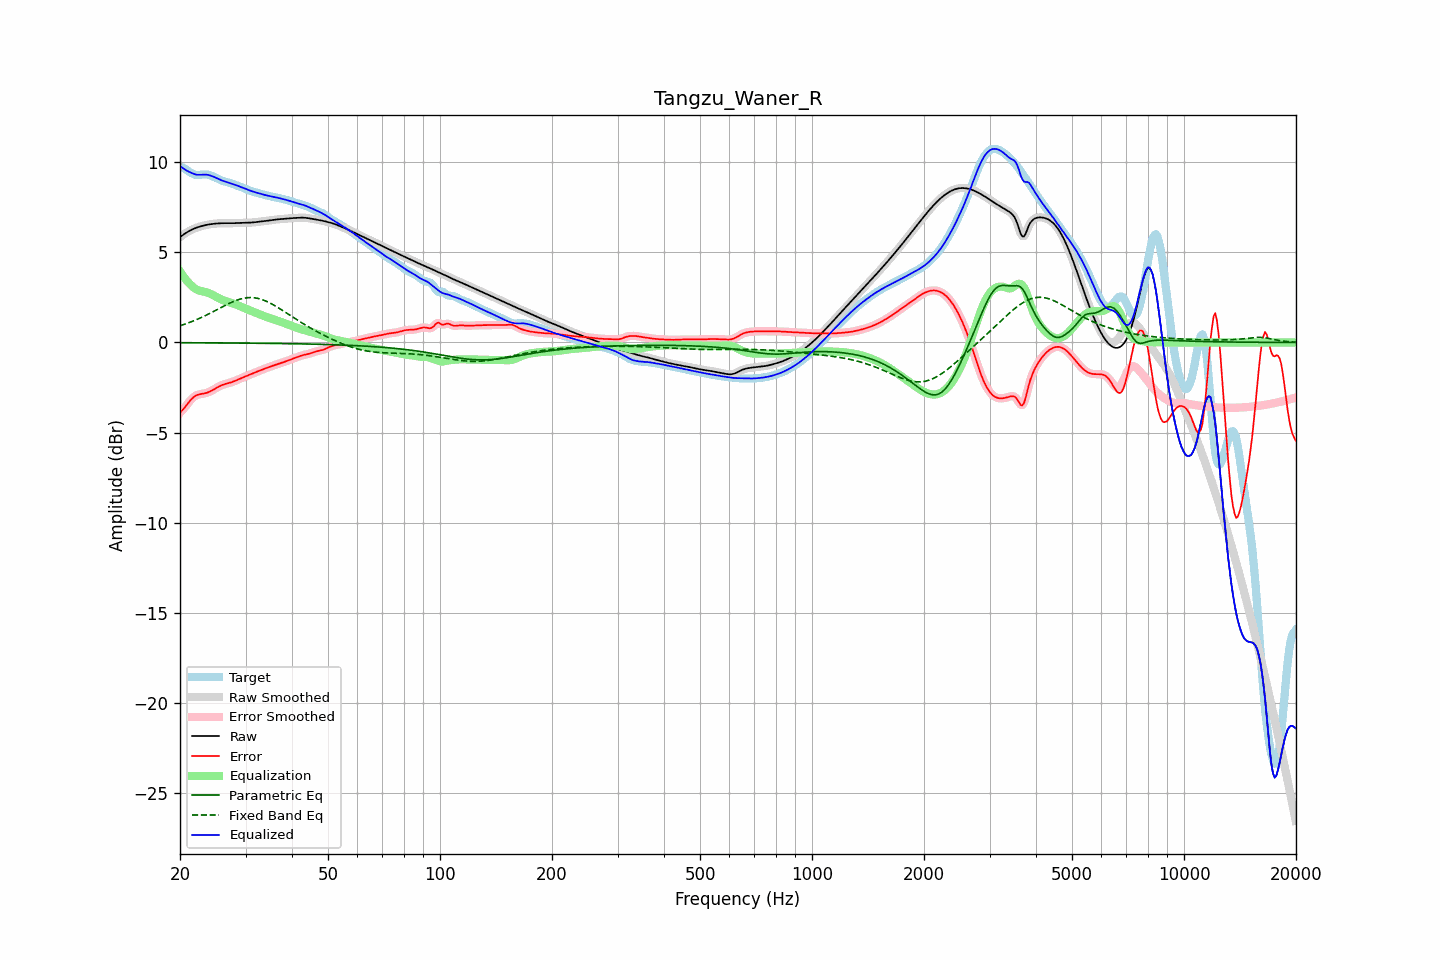

The file beside this chart, header and first rows:
frequency, raw, error, smoothed, error_smoothed, equalization, parametric_eq, fixed_band_eq, equalized_raw, equalized_smoothed, target
20.00, 5.85, -3.90, 5.85, -3.90, 3.95, -0.02, 0.93, 9.80, 9.80, 9.75
20.20, 5.91, -3.81, 5.91, -3.81, 3.81, -0.02, 0.96, 9.73, 9.73, 9.72
20.40, 5.98, -3.71, 5.98, -3.71, 3.68, -0.02, 0.99, 9.66, 9.66, 9.69
20.61, 6.04, -3.60, 6.04, -3.60, 3.56, -0.02, 1.02, 9.60, 9.60, 9.64
20.81, 6.10, -3.49, 6.10, -3.49, 3.45, -0.02, 1.05, 9.55, 9.55, 9.58
21.02, 6.15, -3.37, 6.15, -3.37, 3.35, -0.02, 1.08, 9.50, 9.50, 9.52
21.23, 6.20, -3.26, 6.20, -3.26, 3.26, -0.02, 1.11, 9.46, 9.46, 9.46
21.44, 6.25, -3.16, 6.25, -3.16, 3.17, -0.02, 1.15, 9.42, 9.42, 9.40
21.66, 6.29, -3.07, 6.29, -3.07, 3.09, -0.02, 1.18, 9.37, 9.37, 9.36
21.87, 6.33, -2.99, 6.33, -3.00, 3.01, -0.02, 1.22, 9.34, 9.34, 9.32
22.09, 6.36, -2.94, 6.36, -2.94, 2.96, -0.02, 1.26, 9.32, 9.32, 9.30
22.31, 6.39, -2.90, 6.39, -2.90, 2.91, -0.02, 1.30, 9.31, 9.31, 9.30
22.54, 6.42, -2.88, 6.42, -2.88, 2.88, -0.02, 1.34, 9.31, 9.31, 9.30
22.76, 6.45, -2.86, 6.45, -2.86, 2.86, -0.02, 1.38, 9.31, 9.31, 9.31
22.99, 6.47, -2.85, 6.47, -2.85, 2.84, -0.02, 1.42, 9.31, 9.31, 9.32
23.22, 6.50, -2.83, 6.50, -2.83, 2.82, -0.02, 1.46, 9.32, 9.32, 9.33
23.45, 6.52, -2.81, 6.52, -2.81, 2.80, -0.02, 1.50, 9.32, 9.32, 9.33
23.69, 6.54, -2.78, 6.54, -2.78, 2.77, -0.02, 1.55, 9.31, 9.31, 9.32
23.92, 6.55, -2.75, 6.55, -2.75, 2.74, -0.02, 1.59, 9.29, 9.29, 9.30
24.16, 6.56, -2.71, 6.56, -2.70, 2.70, -0.02, 1.64, 9.26, 9.26, 9.27
24.40, 6.58, -2.66, 6.58, -2.66, 2.65, -0.02, 1.68, 9.23, 9.23, 9.23
24.65, 6.59, -2.61, 6.59, -2.61, 2.61, -0.02, 1.73, 9.19, 9.19, 9.19
24.89, 6.60, -2.55, 6.60, -2.56, 2.56, -0.02, 1.77, 9.15, 9.15, 9.15
25.14, 6.60, -2.50, 6.60, -2.50, 2.51, -0.02, 1.82, 9.11, 9.11, 9.11
25.39, 6.61, -2.45, 6.61, -2.45, 2.46, -0.03, 1.87, 9.07, 9.07, 9.06
25.65, 6.62, -2.41, 6.62, -2.41, 2.42, -0.03, 1.92, 9.03, 9.03, 9.02
25.91, 6.62, -2.37, 6.62, -2.37, 2.38, -0.03, 1.96, 9.00, 9.00, 8.99
26.16, 6.62, -2.33, 6.62, -2.34, 2.34, -0.03, 2.01, 8.96, 8.96, 8.96
26.43, 6.62, -2.31, 6.62, -2.31, 2.31, -0.03, 2.05, 8.93, 8.93, 8.93
26.69, 6.62, -2.28, 6.62, -2.28, 2.28, -0.03, 2.10, 8.90, 8.90, 8.90
26.96, 6.62, -2.26, 6.62, -2.26, 2.26, -0.03, 2.14, 8.88, 8.88, 8.88
27.23, 6.62, -2.23, 6.62, -2.23, 2.23, -0.03, 2.19, 8.85, 8.85, 8.85
27.50, 6.62, -2.21, 6.62, -2.21, 2.20, -0.03, 2.23, 8.82, 8.82, 8.83
27.77, 6.62, -2.18, 6.62, -2.17, 2.17, -0.03, 2.26, 8.79, 8.79, 8.80
28.05, 6.62, -2.14, 6.62, -2.14, 2.14, -0.03, 2.30, 8.76, 8.76, 8.76
28.33, 6.63, -2.10, 6.63, -2.10, 2.10, -0.03, 2.34, 8.73, 8.73, 8.73
28.62, 6.63, -2.06, 6.63, -2.06, 2.06, -0.03, 2.37, 8.69, 8.69, 8.69
28.90, 6.64, -2.02, 6.64, -2.02, 2.02, -0.03, 2.40, 8.66, 8.66, 8.66
29.19, 6.64, -1.98, 6.64, -1.98, 1.99, -0.03, 2.42, 8.63, 8.63, 8.62
29.48, 6.64, -1.95, 6.64, -1.95, 1.95, -0.03, 2.44, 8.59, 8.59, 8.59
29.78, 6.64, -1.91, 6.64, -1.91, 1.91, -0.04, 2.46, 8.55, 8.55, 8.55
30.08, 6.64, -1.87, 6.64, -1.87, 1.87, -0.04, 2.48, 8.52, 8.52, 8.52
30.38, 6.65, -1.84, 6.65, -1.84, 1.84, -0.04, 2.49, 8.48, 8.48, 8.48
30.68, 6.65, -1.80, 6.65, -1.80, 1.80, -0.04, 2.49, 8.45, 8.45, 8.45
30.99, 6.65, -1.76, 6.65, -1.76, 1.76, -0.04, 2.49, 8.42, 8.42, 8.42
31.30, 6.66, -1.73, 6.66, -1.73, 1.73, -0.04, 2.49, 8.39, 8.39, 8.39
31.61, 6.67, -1.69, 6.67, -1.69, 1.69, -0.04, 2.48, 8.36, 8.36, 8.36
31.93, 6.68, -1.65, 6.68, -1.65, 1.65, -0.04, 2.47, 8.33, 8.33, 8.33
32.24, 6.69, -1.62, 6.69, -1.62, 1.62, -0.04, 2.46, 8.31, 8.31, 8.30
32.57, 6.70, -1.58, 6.70, -1.58, 1.58, -0.04, 2.43, 8.28, 8.28, 8.28
32.89, 6.71, -1.55, 6.71, -1.55, 1.55, -0.04, 2.41, 8.26, 8.26, 8.26
33.22, 6.72, -1.51, 6.72, -1.51, 1.51, -0.05, 2.38, 8.23, 8.23, 8.23
33.55, 6.73, -1.48, 6.73, -1.48, 1.48, -0.05, 2.35, 8.21, 8.21, 8.21
33.89, 6.74, -1.44, 6.74, -1.44, 1.44, -0.05, 2.31, 8.18, 8.18, 8.18
34.23, 6.75, -1.41, 6.75, -1.41, 1.41, -0.05, 2.28, 8.16, 8.16, 8.16
34.57, 6.76, -1.38, 6.76, -1.38, 1.38, -0.05, 2.23, 8.14, 8.14, 8.14
34.92, 6.78, -1.34, 6.78, -1.34, 1.34, -0.05, 2.19, 8.12, 8.12, 8.12
35.27, 6.79, -1.31, 6.79, -1.31, 1.31, -0.05, 2.14, 8.10, 8.10, 8.10
35.62, 6.80, -1.28, 6.80, -1.28, 1.28, -0.05, 2.09, 8.09, 8.09, 8.08
35.97, 6.81, -1.25, 6.81, -1.25, 1.25, -0.05, 2.04, 8.07, 8.07, 8.07
... 635 more rows
